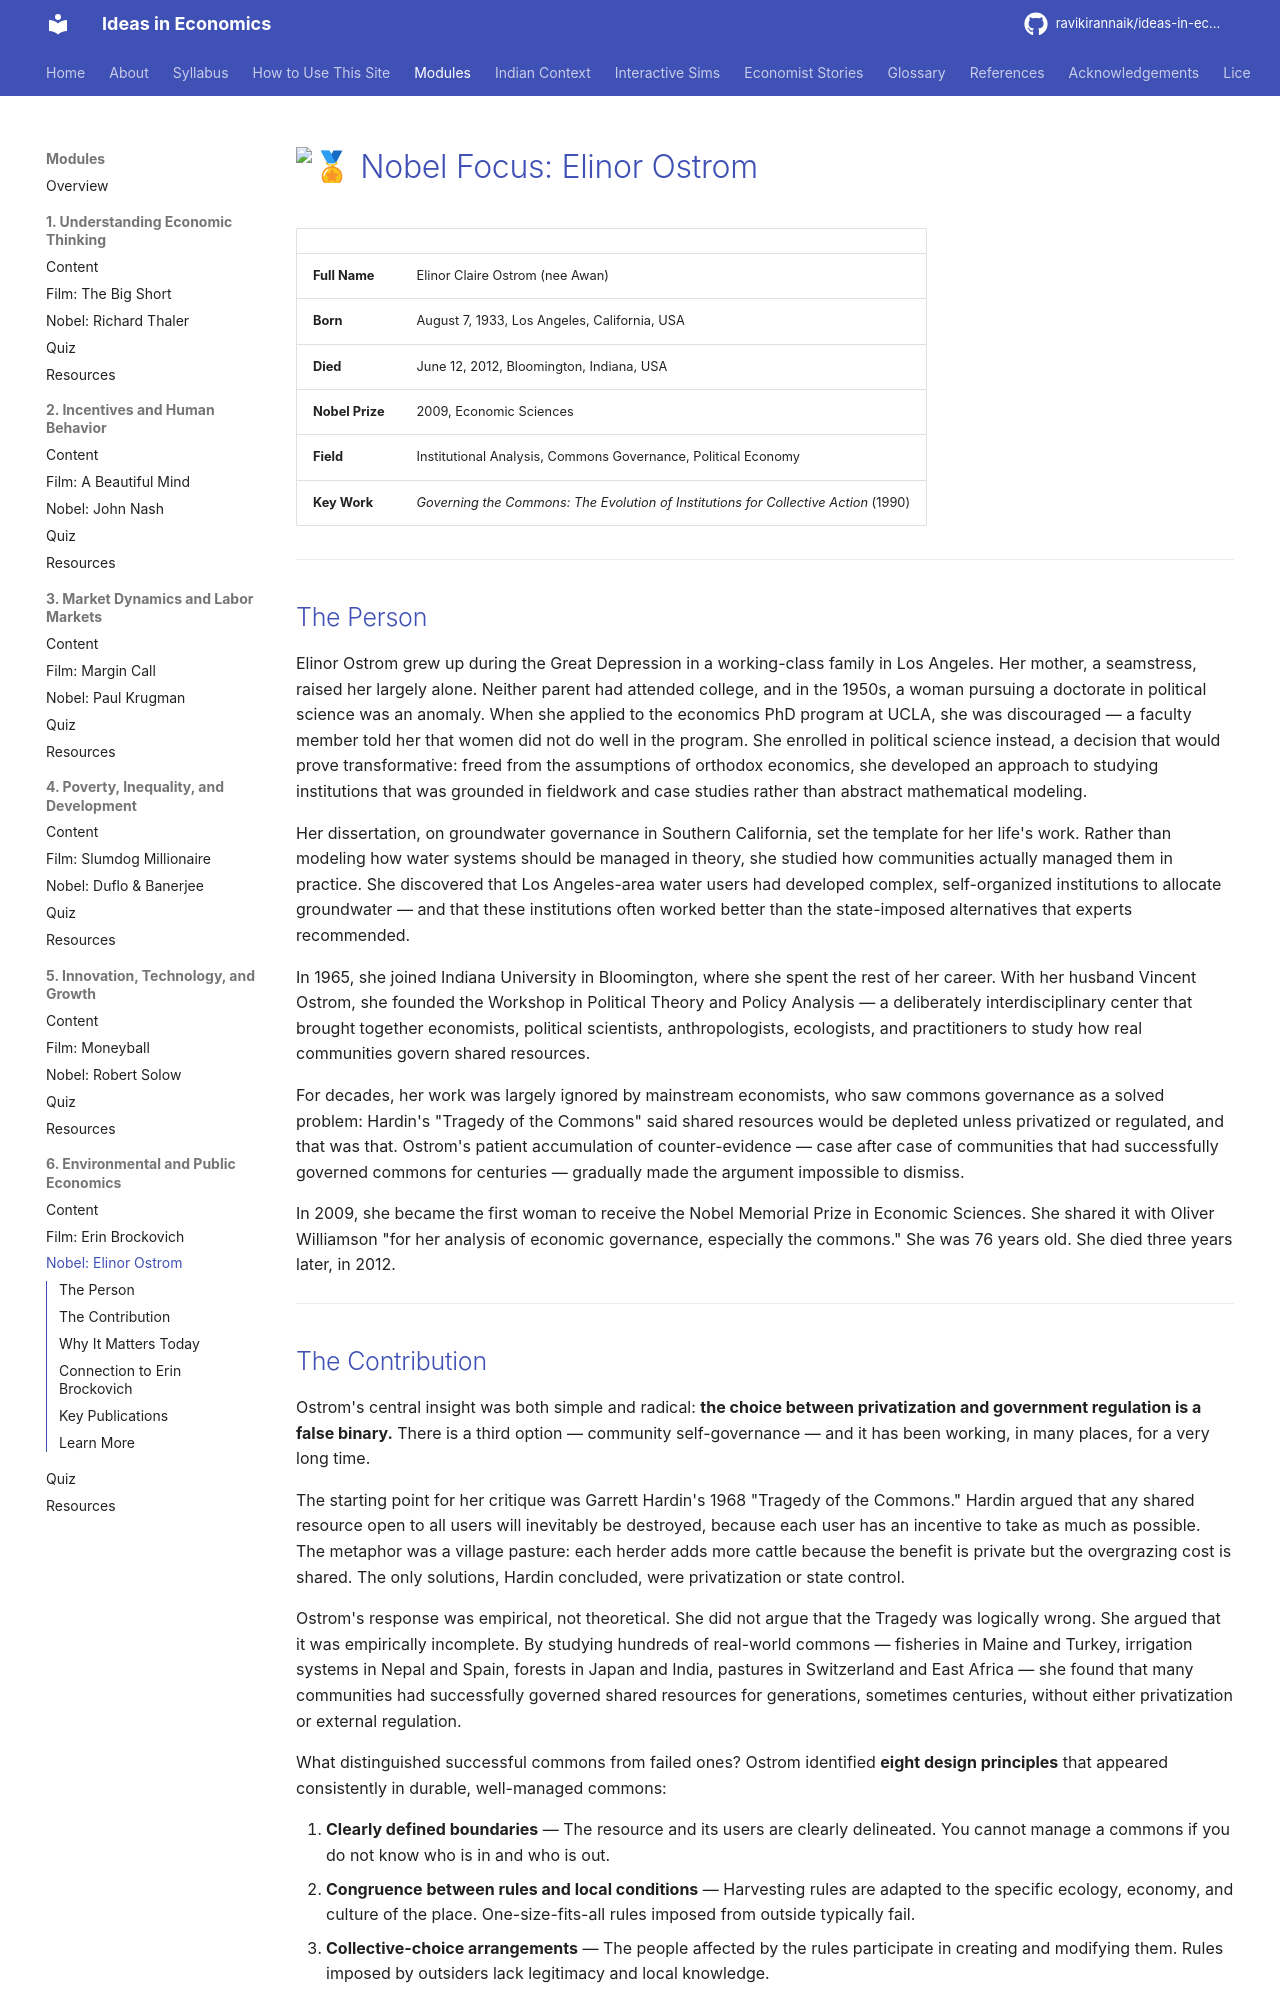

repository: ravikirannaik/ideas-in-economics · page: modules/06-environment-public/nobel-focus/index.html · generator: mkdocs

---
title: "Nobel Focus: Elinor Ostrom"
description: "Elinor Ostrom's contribution to the economics of commons governance and collective action"
---

# :medal: Nobel Focus: Elinor Ostrom

| | |
|---|---|
| **Full Name** | Elinor Claire Ostrom (nee Awan) |
| **Born** | August 7, 1933, Los Angeles, California, USA |
| **Died** | June 12, 2012, Bloomington, Indiana, USA |
| **Nobel Prize** | 2009, Economic Sciences |
| **Field** | Institutional Analysis, Commons Governance, Political Economy |
| **Key Work** | *Governing the Commons: The Evolution of Institutions for Collective Action* (1990) |

---

## The Person

Elinor Ostrom grew up during the Great Depression in a working-class family in Los Angeles. Her mother, a seamstress, raised her largely alone. Neither parent had attended college, and in the 1950s, a woman pursuing a doctorate in political science was an anomaly. When she applied to the economics PhD program at UCLA, she was discouraged — a faculty member told her that women did not do well in the program. She enrolled in political science instead, a decision that would prove transformative: freed from the assumptions of orthodox economics, she developed an approach to studying institutions that was grounded in fieldwork and case studies rather than abstract mathematical modeling.

Her dissertation, on groundwater governance in Southern California, set the template for her life's work. Rather than modeling how water systems should be managed in theory, she studied how communities actually managed them in practice. She discovered that Los Angeles-area water users had developed complex, self-organized institutions to allocate groundwater — and that these institutions often worked better than the state-imposed alternatives that experts recommended.

In 1965, she joined Indiana University in Bloomington, where she spent the rest of her career. With her husband Vincent Ostrom, she founded the Workshop in Political Theory and Policy Analysis — a deliberately interdisciplinary center that brought together economists, political scientists, anthropologists, ecologists, and practitioners to study how real communities govern shared resources.

For decades, her work was largely ignored by mainstream economists, who saw commons governance as a solved problem: Hardin's "Tragedy of the Commons" said shared resources would be depleted unless privatized or regulated, and that was that. Ostrom's patient accumulation of counter-evidence — case after case of communities that had successfully governed commons for centuries — gradually made the argument impossible to dismiss.

In 2009, she became the first woman to receive the Nobel Memorial Prize in Economic Sciences. She shared it with Oliver Williamson "for her analysis of economic governance, especially the commons." She was 76 years old. She died three years later, in 2012.

---
